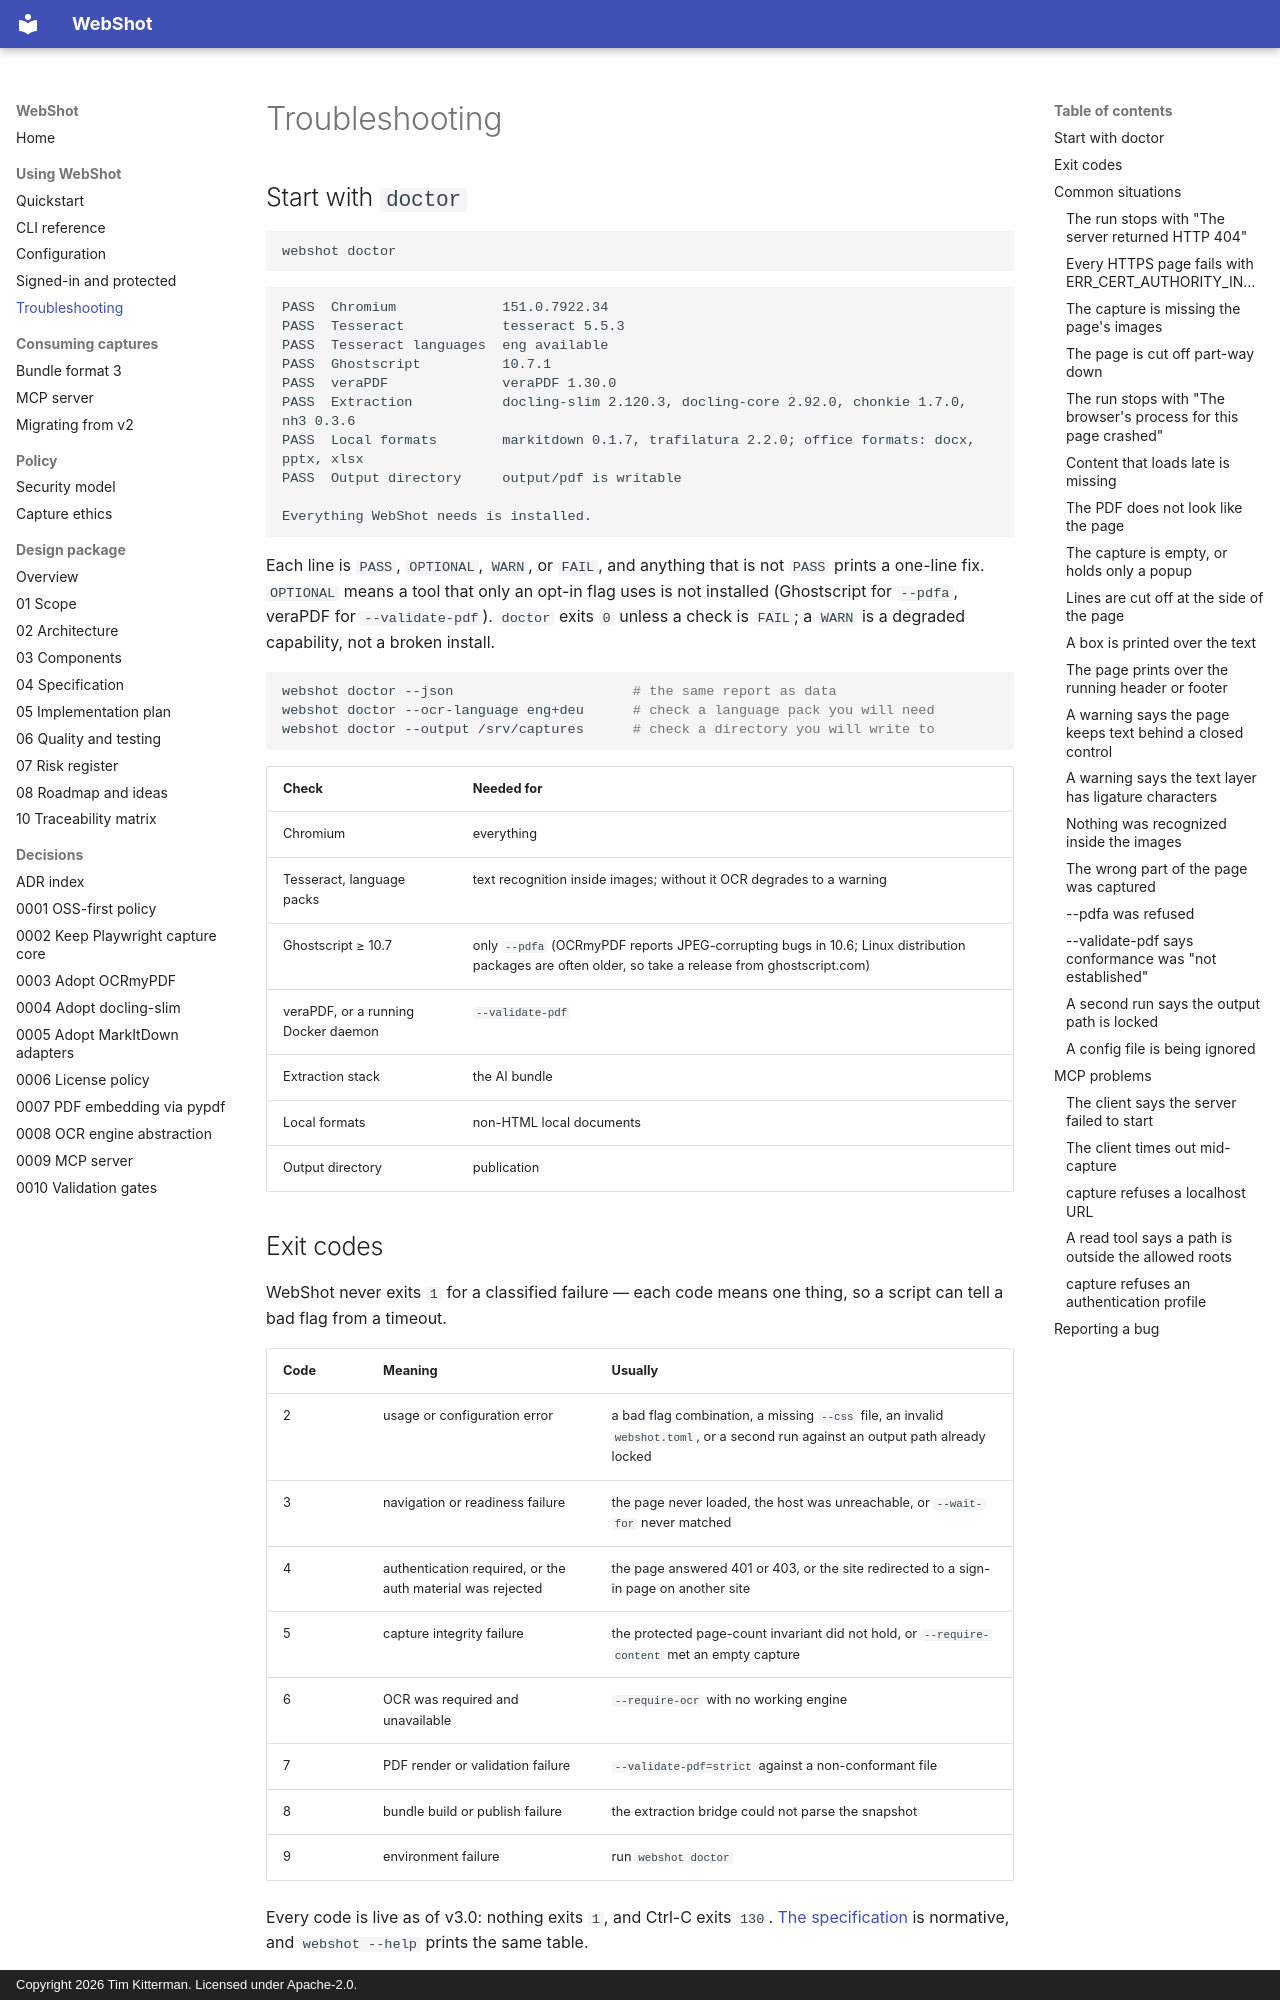

repository: kitterman-t/webshot-ai · page: guide/troubleshooting/index.html · generator: mkdocs · copyright: Copyright 2026 Tim Kitterman. Licensed under Apache-2.0.

# Troubleshooting

## Start with `doctor`

```bash
webshot doctor
```

```
PASS  Chromium             151.0.7922.34
PASS  Tesseract            tesseract 5.5.3
PASS  Tesseract languages  eng available
PASS  Ghostscript          10.7.1
PASS  veraPDF              veraPDF 1.30.0
PASS  Extraction           docling-slim 2.120.3, docling-core 2.92.0, chonkie 1.7.0, nh3 0.3.6
PASS  Local formats        markitdown 0.1.7, trafilatura 2.2.0; office formats: docx, pptx, xlsx
PASS  Output directory     output/pdf is writable

Everything WebShot needs is installed.
```

Each line is `PASS`, `OPTIONAL`, `WARN`, or `FAIL`, and anything that is not
`PASS` prints a one-line fix. `OPTIONAL` means a tool that only an opt-in flag
uses is not installed (Ghostscript for `--pdfa`, veraPDF for `--validate-pdf`).
`doctor` exits `0` unless a check is `FAIL`; a `WARN` is a degraded capability,
not a broken install.

```bash
webshot doctor --json                      # the same report as data
webshot doctor --ocr-language eng+deu      # check a language pack you will need
webshot doctor --output /srv/captures      # check a directory you will write to
```

| Check | Needed for |
|---|---|
| Chromium | everything |
| Tesseract, language packs | text recognition inside images; without it OCR degrades to a warning |
| Ghostscript ≥ 10.7 | only `--pdfa` (OCRmyPDF reports JPEG-corrupting bugs in 10.6; Linux distribution packages are often older, so take a release from ghostscript.com) |
| veraPDF, or a running Docker daemon | `--validate-pdf` |
| Extraction stack | the AI bundle |
| Local formats | non-HTML local documents |
| Output directory | publication |

## Exit codes

WebShot never exits `1` for a classified failure — each code means one thing, so
a script can tell a bad flag from a timeout.

| Code | Meaning | Usually |
|---|---|---|
| 2 | usage or configuration error | a bad flag combination, a missing `--css` file, an invalid `webshot.toml`, or a second run against an output path already locked |
| 3 | navigation or readiness failure | the page never loaded, the host was unreachable, or `--wait-for` never matched |
| 4 | authentication required, or the auth material was rejected | the page answered 401 or 403, or the site redirected to a sign-in page on another site |
| 5 | capture integrity failure | the protected page-count invariant did not hold, or `--require-content` met an empty capture |
| 6 | OCR was required and unavailable | `--require-ocr` with no working engine |
| 7 | PDF render or validation failure | `--validate-pdf=strict` against a non-conformant file |
| 8 | bundle build or publish failure | the extraction bridge could not parse the snapshot |
| 9 | environment failure | run `webshot doctor` |

Every code is live as of v3.0: nothing exits `1`, and Ctrl-C exits `130`.
[The specification](../04-spec.md#3-exit-codes-must) is normative, and
`webshot --help` prints the same table.

**A failing run still writes its `--report` file.** It carries the process's own
`exit_code` and an `error` string saying what went wrong, with `null` for the
fields the run never reached. On a successful run the `error` key is absent
entirely, so `"error" in report` is the test — that file is the one to attach to
a bug report about a capture that did not happen.

## Common situations

### The run stops with "The server returned HTTP 404"

WebShot refuses to turn an error page into a capture, so a 4xx or 5xx answer
exits `3` (or `4` for 401 and 403) and publishes nothing. A 403 whose page
says the page is not there ("404", "Page Not Found") exits `3` as a 404 does:
some sites answer a missing page that way. Check the address.
If the error page is what you want, `--allow-http-errors` captures it, and the
manifest records the status in `source_response.http_status`.
